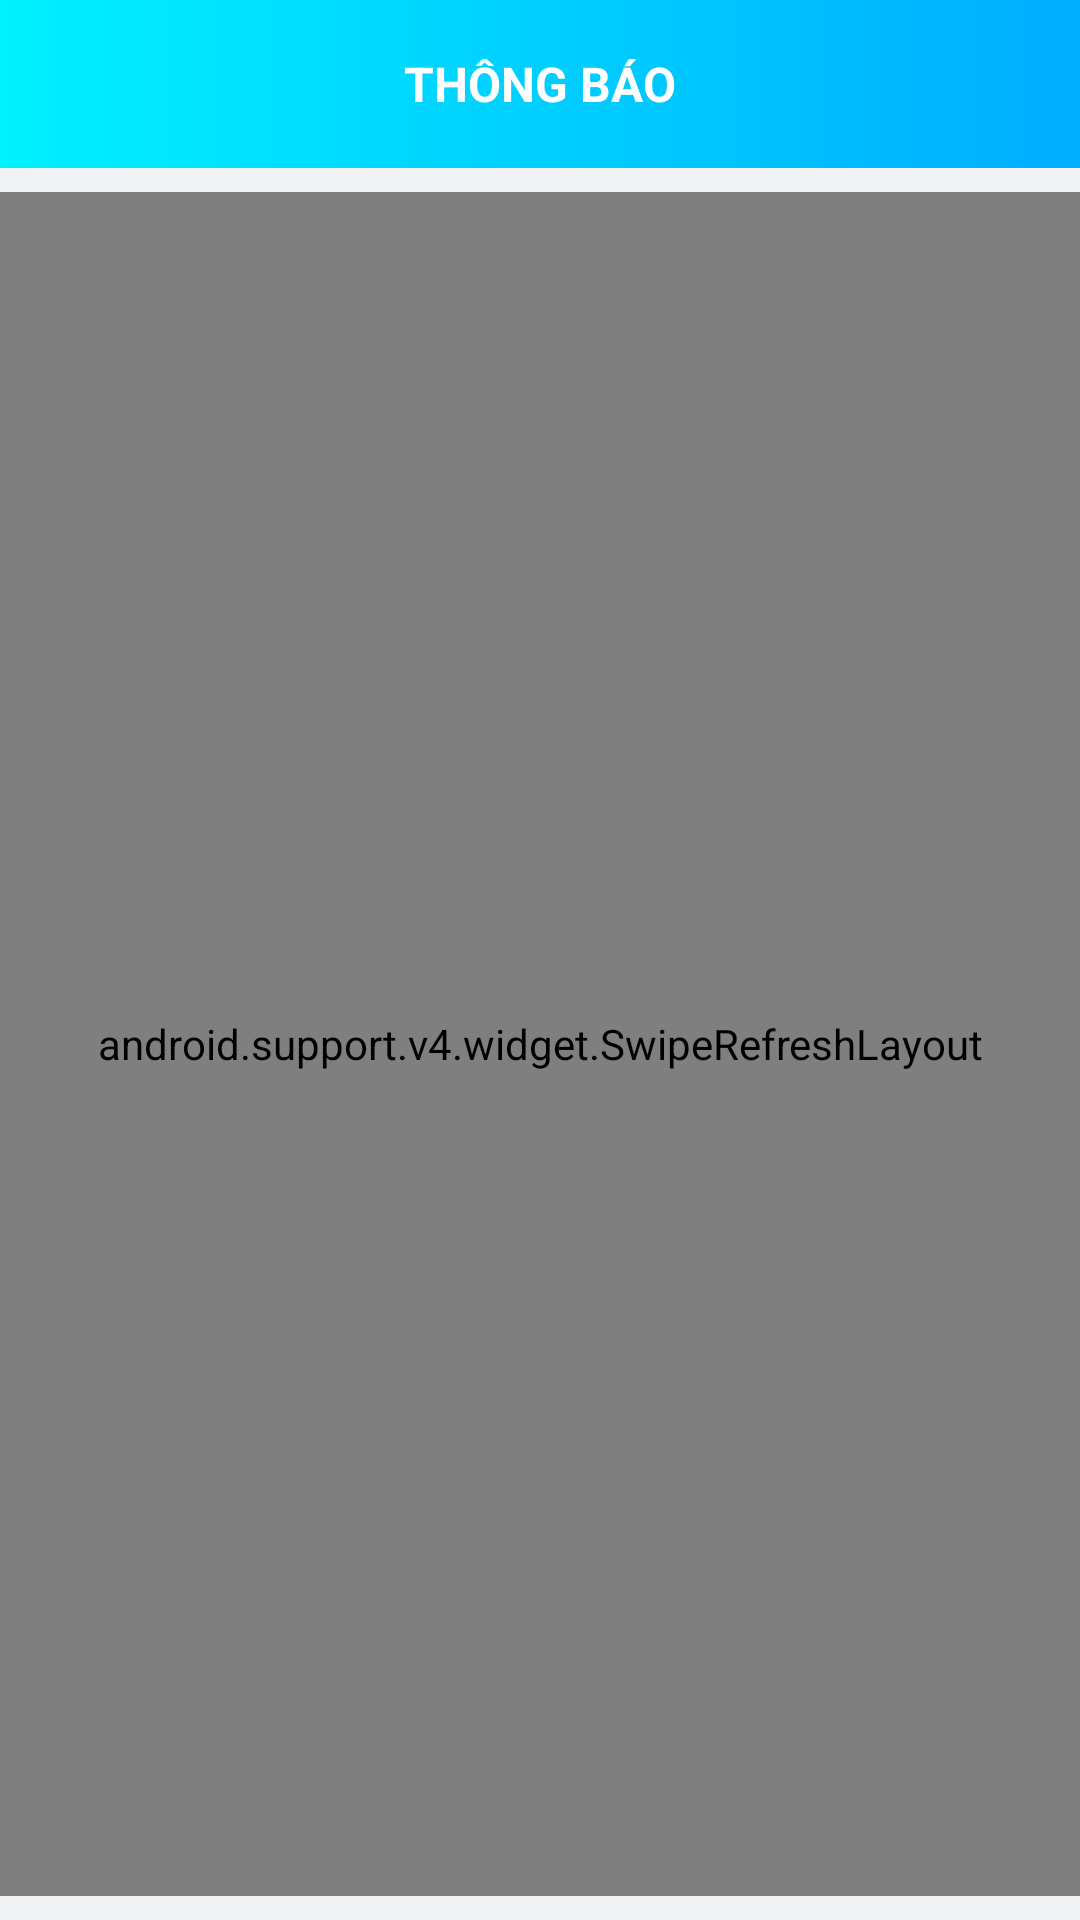

Reconstruct the res/layout file that produces this screen, plus the resources it refers to.
<!-- AndroidManifest.xml: application theme AppTheme -->
<!-- res/layout/fragment_notification.xml -->
<?xml version="1.0" encoding="utf-8"?>
<LinearLayout xmlns:android="http://schemas.android.com/apk/res/android"
    xmlns:app="http://schemas.android.com/apk/res-auto"
    android:layout_width="match_parent"
    android:layout_height="match_parent"
    android:background="#F2F3F4"
    android:orientation="vertical">

    <android.support.v7.widget.Toolbar
        android:layout_width="match_parent"
        android:layout_height="?android:actionBarSize"
        android:background="@drawable/bg_dashboard"
        android:orientation="horizontal"
        app:contentInsetEnd="0dp"
        app:contentInsetLeft="0dp"
        app:contentInsetRight="0dp"
        app:contentInsetStart="0dp">

        <RelativeLayout
            android:layout_width="match_parent"
            android:layout_height="match_parent"
            android:orientation="horizontal">

            <TextView
                android:layout_width="wrap_content"
                android:layout_height="wrap_content"
                android:layout_centerInParent="true"
                android:text="@string/text_notification"
                android:textAllCaps="true"
                android:textColor="@color/white"
                android:textSize="@dimen/text_16sp"
                android:textStyle="bold" />
        </RelativeLayout>
    </android.support.v7.widget.Toolbar>

        <android.support.v4.widget.SwipeRefreshLayout
            android:id="@+id/srl_noti"
            android:layout_width="match_parent"
            android:layout_height="match_parent"
            android:layout_marginBottom="@dimen/distance_8dp"
            android:layout_marginTop="@dimen/distance_8dp">

            <RelativeLayout
                android:layout_width="match_parent"
                android:layout_height="match_parent">

                <android.support.v7.widget.RecyclerView
                    android:id="@+id/rv_noti"
                    android:layout_width="match_parent"
                    android:layout_height="match_parent" />

                <TextView
                    android:id="@+id/tv_not_data"
                    android:layout_width="match_parent"
                    android:layout_height="match_parent"
                    android:gravity="center"
                    android:text="@string/text_no_data"
                    android:textColor="@color/white" />
            </RelativeLayout>
        </android.support.v4.widget.SwipeRefreshLayout>

</LinearLayout>
<!-- resources referenced by this layout -->
<resources>
  <color name="white">#ffffff</color>
  <dimen name="distance_8dp">8dp</dimen>
  <dimen name="text_16sp">16sp</dimen>
  <!-- drawable bg_dashboard (drawable) -->
  <?xml version="1.0" encoding="utf-8"?>
  <shape xmlns:android="http://schemas.android.com/apk/res/android">
  
      <gradient android:startColor="#00F1FF" android:endColor="#00ADFF"/>
  </shape>
  <string name="text_no_data">Không có dữ liệu</string>
  <string name="text_notification">Thông báo</string>
  <style name="AppTheme" parent="Theme.AppCompat.Light.NoActionBar">
          
          <item name="colorPrimary">@color/colorPrimary</item>
          <item name="colorPrimaryDark">@color/colorPrimaryDark</item>
          <item name="android:statusBarColor">@color/colorPrimary</item>
          <item name="colorAccent">@color/colorAccent</item>
      </style>
  <color name="colorPrimary">@color/red</color>
  <color name="colorPrimaryDark">@color/lightNavy</color>
  <color name="colorAccent">#7CBFB7</color>
  <color name="red">#ff0008</color>
  <color name="lightNavy">#1551a2</color>
</resources>
